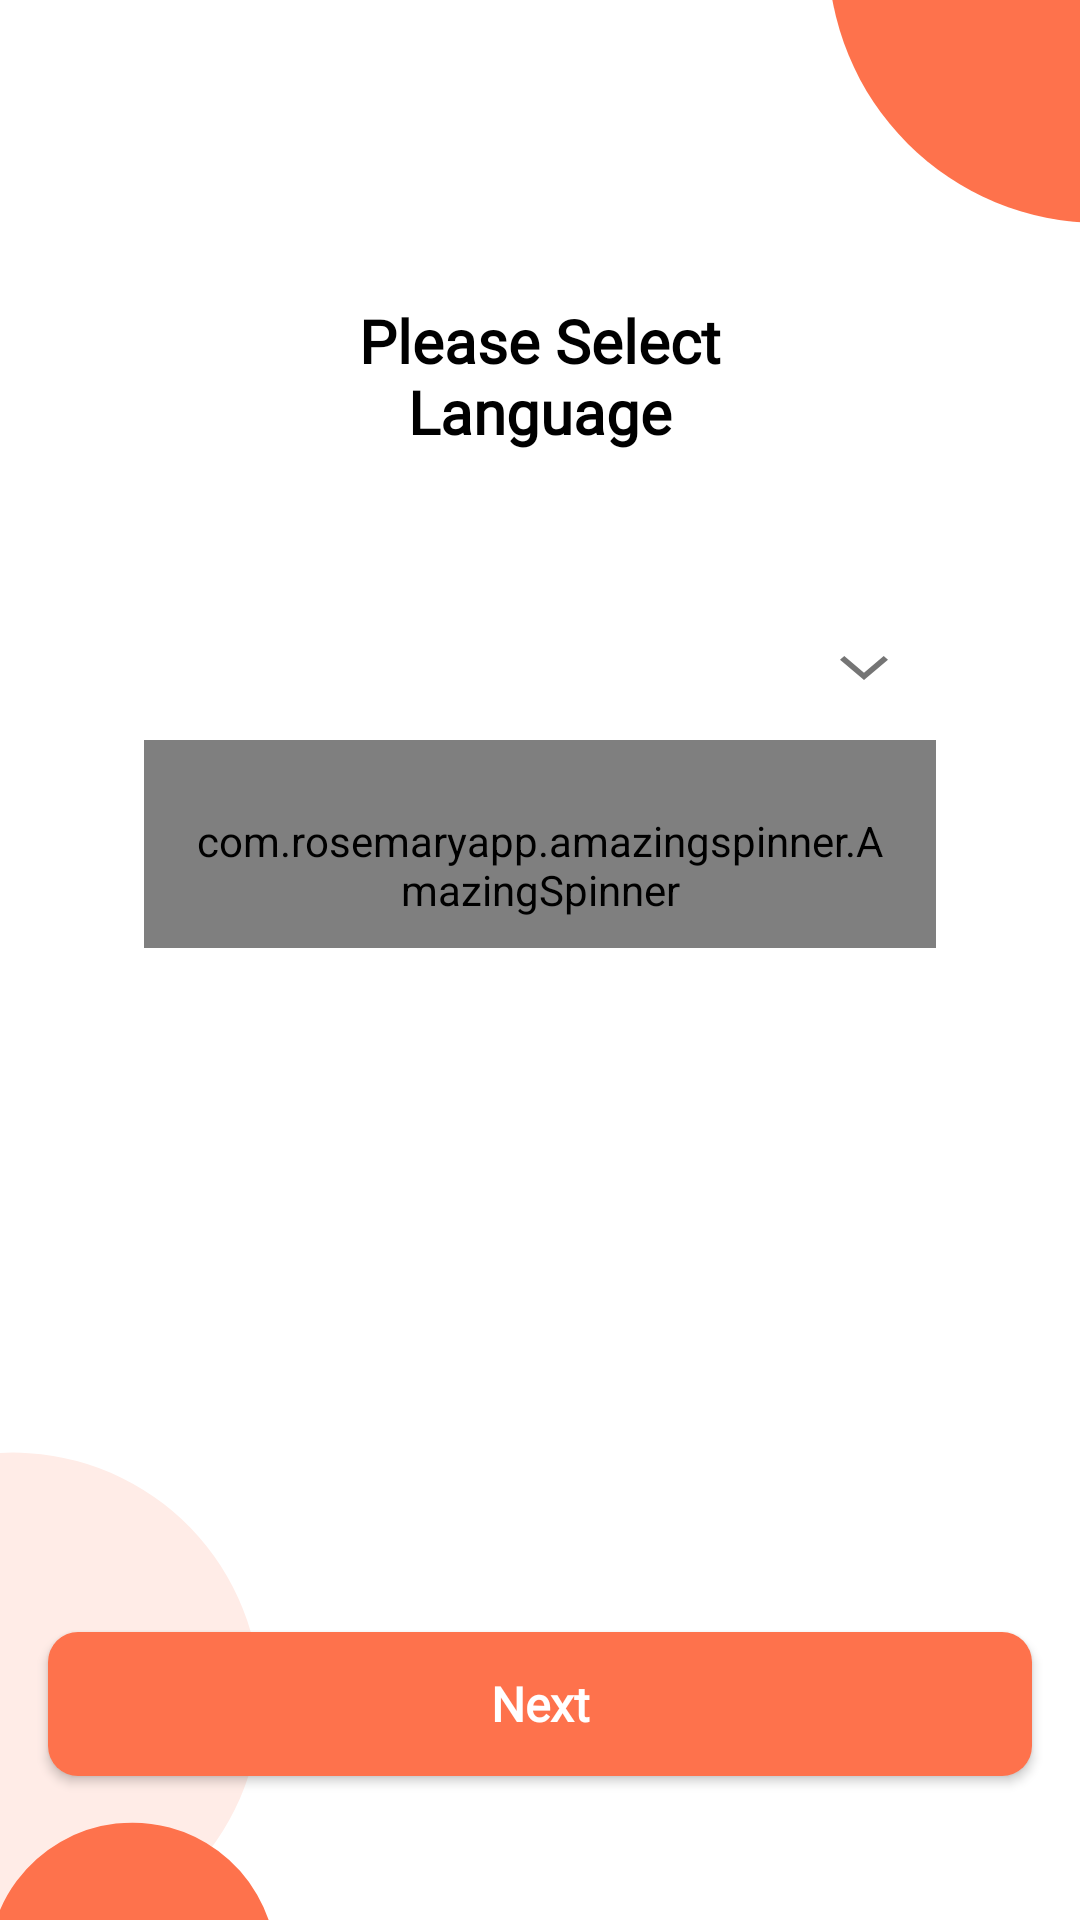

Here is an Android app screen rendered from its layout file. Give the layout XML and the strings, colors and styles it references.
<!-- AndroidManifest.xml: application theme Theme.Conch -->
<!-- res/layout/activity_language.xml -->
<?xml version="1.0" encoding="utf-8"?>
<RelativeLayout xmlns:android="http://schemas.android.com/apk/res/android"
    xmlns:app="http://schemas.android.com/apk/res-auto"
    xmlns:tools="http://schemas.android.com/tools"
    android:layout_width="match_parent"
    android:layout_height="match_parent"
    android:background="?attr/backgroundColor"
    tools:context=".language.LanguageActivity">


    <androidx.appcompat.widget.AppCompatImageView
        android:layout_width="wrap_content"
        android:layout_alignParentRight="true"
        android:layout_marginTop="-10dp"
        android:rotation="270"
        android:src="@drawable/ic_bubble_right"
        android:layout_height="wrap_content"/>

    <androidx.appcompat.widget.LinearLayoutCompat
        android:layout_width="match_parent"
        android:orientation="vertical"
        android:layout_height="match_parent">

        <androidx.appcompat.widget.AppCompatTextView
            android:layout_width="match_parent"
            style="@style/Text20dp"
            android:layout_marginTop="@dimen/margin_100"
            android:gravity="center"
            android:text="@string/please_select_nlanguage"
            android:layout_height="wrap_content"/>

        <com.google.android.material.textfield.TextInputLayout
            style="@style/Widget.MaterialComponents.TextInputLayout.FilledBox.ExposedDropdownMenu"
            android:layout_width="match_parent"
            android:layout_height="wrap_content"
            android:layout_margin="@dimen/margin_48"
            app:boxStrokeWidth="0dp"
            app:boxStrokeWidthFocused="0dp"
            app:boxCornerRadiusBottomEnd="@dimen/margin_8"
            app:boxCornerRadiusTopEnd="@dimen/margin_8"
            app:boxCornerRadiusBottomStart="@dimen/margin_8"
            app:boxCornerRadiusTopStart="@dimen/margin_8"
            app:endIconMode="custom"
            app:hintTextColor="@color/black"
            app:boxBackgroundColor="@color/secondary"
            app:endIconDrawable="@drawable/ic_drop_down"
            android:orientation="horizontal">

            <com.rosemaryapp.amazingspinner.AmazingSpinner
                android:id="@+id/spinnerLanguage"
                style="@style/Widget.MaterialComponents.AutoCompleteTextView.FilledBox"
                android:layout_width="match_parent"
                android:layout_height="wrap_content"
                app:layout_constraintBottom_toBottomOf="parent"
                app:layout_constraintLeft_toLeftOf="parent"
                app:layout_constraintRight_toRightOf="parent"
                app:layout_constraintTop_toTopOf="parent" />

        </com.google.android.material.textfield.TextInputLayout>


    </androidx.appcompat.widget.LinearLayoutCompat>


    <androidx.appcompat.widget.AppCompatImageView
        android:layout_width="wrap_content"
        android:layout_alignParentBottom="true"
        android:src="@drawable/ic_double_bubble"
        android:layout_height="wrap_content"/>


    <androidx.appcompat.widget.AppCompatButton
        android:layout_width="match_parent"
        android:background="@drawable/bg_orange"
        style="@style/Button16dpBold"
        android:text="@string/next"
        android:id="@+id/btnLanguageNext"
        android:layout_alignParentBottom="true"
        android:layout_marginStart="@dimen/margin_16"
        android:layout_marginEnd="@dimen/margin_16"
        android:layout_marginBottom="@dimen/margin_48"
        android:layout_height="wrap_content"/>


</RelativeLayout>
<!-- resources referenced by this layout -->
<resources>
  <color name="black">#FF000000</color>
  <color name="secondary">#F7F7F9</color>
  <dimen name="margin_100">100dp</dimen>
  <dimen name="margin_16">16dp</dimen>
  <dimen name="margin_48">48dp</dimen>
  <dimen name="margin_8">8dp</dimen>
  <!-- drawable bg_orange (drawable) -->
  <?xml version="1.0" encoding="utf-8"?>
  <shape xmlns:android="http://schemas.android.com/apk/res/android">
      <corners android:radius="@dimen/margin_10" />
      <solid android:color="@color/primary" />
  </shape>
  <!-- drawable ic_bubble_right (drawable) -->
  <vector xmlns:android="http://schemas.android.com/apk/res/android"
      android:width="77dp"
      android:height="91dp"
      android:viewportWidth="77"
      android:viewportHeight="91">
    <path
        android:pathData="M90.5,90.5m-90.5,0a90.5,90.5 0,1 1,181 0a90.5,90.5 0,1 1,-181 0"
        android:fillColor="#FE724C"/>
  </vector>
  <!-- drawable ic_double_bubble (drawable) -->
  <vector xmlns:android="http://schemas.android.com/apk/res/android"
      android:width="132dp"
      android:height="175dp"
      android:viewportWidth="132"
      android:viewportHeight="175">
    <path
        android:pathData="M4.27,101.71m-21.35,79.69a82.5,82.5 0,1 1,42.71 -159.38a82.5,82.5 0,1 1,-42.71 159.38"
        android:fillColor="#FFECE7"/>
    <path
        android:pathData="M44.13,190.55m-7.76,28.98a30,30 48.79,1 1,15.53 -57.96a30,30 48.79,1 1,-15.53 57.96"
        android:strokeWidth="36"
        android:fillColor="#00000000"
        android:strokeColor="#FE724C"/>
  </vector>
  <!-- drawable ic_drop_down (drawable) -->
  <vector xmlns:android="http://schemas.android.com/apk/res/android"
      android:width="16dp"
      android:height="8dp"
      android:viewportWidth="16"
      android:viewportHeight="8">
    <path
        android:pathData="M1.43,0L0,1.213L8,8L16,1.213L14.57,0L8,5.573L1.43,0Z"
        android:fillColor="#353F41"/>
  </vector>
  <string name="next">Next</string>
  <string name="please_select_nlanguage">Please Select\nLanguage</string>
  <style name="Button16dpBold" parent="Theme.AppCompat">
          <item name="android:textColor">@color/white</item>
          <item name="android:textSize">@dimen/text_16</item>
          <item name="android:fontFamily">@font/poppins_medium</item>
          <item name="android:textStyle">bold</item>
      </style>
  <style name="Text20dp" parent="TextAppearance.AppCompat">
          <item name="android:textColor">?attr/colorOnText</item>
          <item name="android:textSize">20sp</item>
          <item name="android:fontFamily">@font/poppins_medium</item>
          <item name="android:textStyle">bold</item>
      </style>
  <style name="Theme.Conch" parent="Theme.MaterialComponents.DayNight.DarkActionBar">
          
          <item name="colorPrimary">@color/white</item>
          <item name="colorPrimaryVariant">@android:color/transparent</item>
          <item name="colorOnPrimary">@color/white</item>
          
          <item name="colorOnSecondary">@color/black</item>
          
          <item name="android:statusBarColor">#00000000</item>
          
          <item name="windowNoTitle">true</item>
          <item name="windowActionBar">false</item>
          <item name="android:windowLightStatusBar">false</item>
  
  
          <item name="backgroundColor">@color/white</item>
          <item name="colorOnText">@color/black</item>
          <item name="editTextBackgroundColor">@color/secondary</item>
      </style>
  <dimen name="margin_10">10dp</dimen>
  <color name="primary">#FE724C</color>
  <color name="white">#FFFFFFFF</color>
  <dimen name="text_16">16sp</dimen>
</resources>
